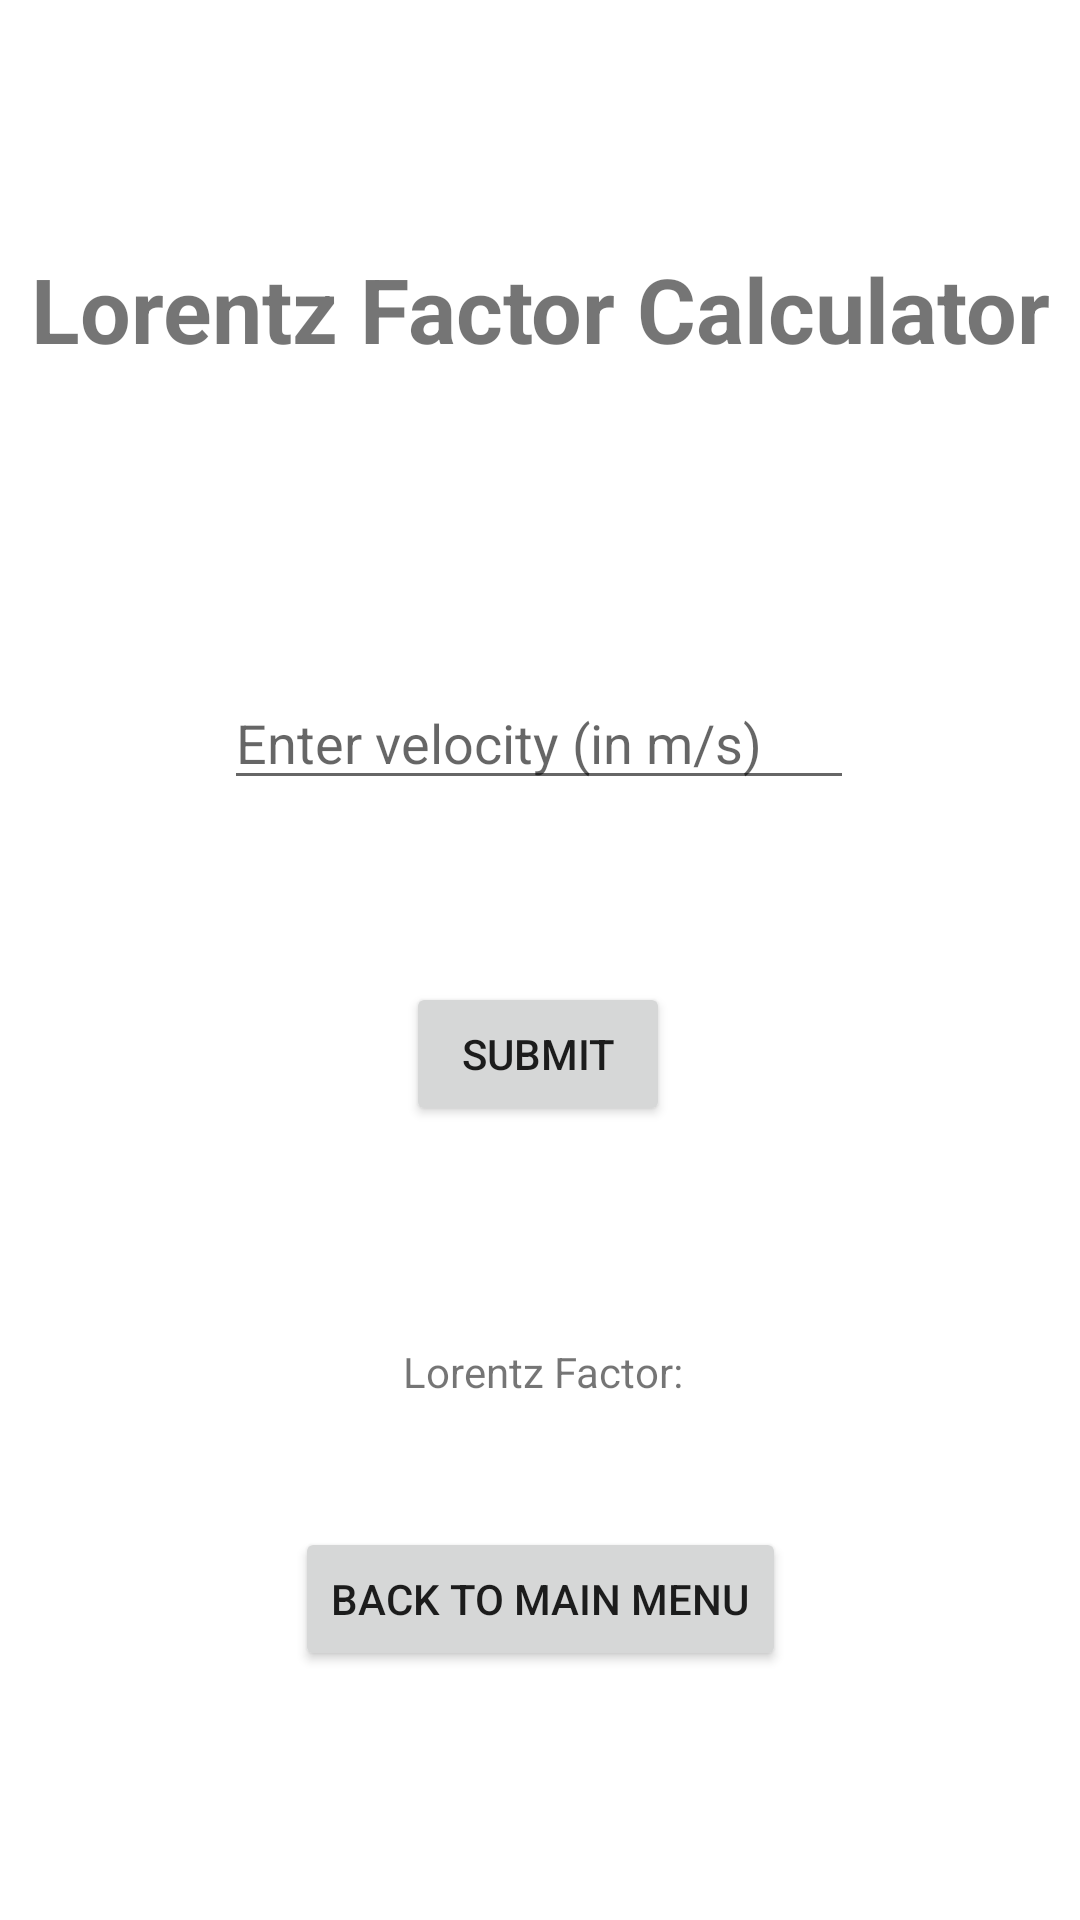

Layout XML and referenced resources for this Android screen:
<!-- AndroidManifest.xml: application theme Theme.SpiderAppdevTask1 -->
<!-- res/layout/activity_lorentz_calc2.xml -->
<?xml version="1.0" encoding="utf-8"?>
<androidx.constraintlayout.widget.ConstraintLayout
    xmlns:android="http://schemas.android.com/apk/res/android"
    xmlns:tools="http://schemas.android.com/tools"
    xmlns:app="http://schemas.android.com/apk/res-auto"
    android:layout_width="match_parent"
    android:layout_height="match_parent"
    tools:context=".LorentzCalcActivity2">

  <EditText
      android:id="@+id/input1"
      android:layout_width="wrap_content"
      android:layout_height="wrap_content"
      android:layout_centerInParent="true"
      android:ems="10"
      android:hint="Enter velocity (in m/s)"
      android:inputType="numberDecimal"
      app:layout_constraintBottom_toBottomOf="parent"
      app:layout_constraintEnd_toEndOf="parent"
      app:layout_constraintHorizontal_bias="0.497"
      app:layout_constraintStart_toStartOf="parent"
      app:layout_constraintTop_toBottomOf="@+id/textView"
      app:layout_constraintVertical_bias="0.215" />


  <TextView
      android:id="@+id/textView"
      android:layout_width="wrap_content"
      android:layout_height="wrap_content"
      android:layout_above="@id/input1"
      android:layout_centerHorizontal="true"
      android:text="Lorentz Factor Calculator"
      android:textAlignment="center"
      android:textSize="30sp"
      android:textStyle="bold"
      app:layout_constraintBottom_toBottomOf="parent"
      app:layout_constraintEnd_toEndOf="parent"
      app:layout_constraintHorizontal_bias="0.492"
      app:layout_constraintStart_toStartOf="parent"
      app:layout_constraintTop_toTopOf="parent"
      app:layout_constraintVertical_bias="0.138" />

  <Button
      android:id="@+id/button"
      android:layout_width="wrap_content"
      android:layout_height="wrap_content"
      android:layout_centerHorizontal="true"
      android:onClick="backFrm1"
      android:text="Back to main menu"
      app:layout_constraintBottom_toBottomOf="parent"
      app:layout_constraintEnd_toEndOf="parent"
      app:layout_constraintStart_toStartOf="parent"
      app:layout_constraintTop_toTopOf="parent"
      app:layout_constraintVertical_bias="0.86" />

  <Button
      android:id="@+id/sub"
      android:layout_width="wrap_content"
      android:layout_height="wrap_content"
      android:layout_below="@id/input1"
      android:layout_centerHorizontal="true"
      android:onClick="enter"
      android:text="Submit"
      app:layout_constraintBottom_toBottomOf="parent"
      app:layout_constraintEnd_toEndOf="parent"
      app:layout_constraintHorizontal_bias="0.498"
      app:layout_constraintStart_toStartOf="parent"
      app:layout_constraintTop_toTopOf="parent"
      app:layout_constraintVertical_bias="0.553" />

  <TextView
      android:id="@+id/ans1"
      android:layout_width="wrap_content"
      android:layout_height="wrap_content"
      android:text="Lorentz Factor:"
      app:layout_constraintBottom_toBottomOf="parent"
      app:layout_constraintEnd_toEndOf="parent"
      app:layout_constraintHorizontal_bias="0.504"
      app:layout_constraintStart_toStartOf="parent"
      app:layout_constraintTop_toTopOf="parent"
      app:layout_constraintVertical_bias="0.721" />


</androidx.constraintlayout.widget.ConstraintLayout>
<!-- resources referenced by this layout -->
<resources>
  <style name="Theme.SpiderAppdevTask1" parent="Theme.MaterialComponents.DayNight.DarkActionBar">
          
          <item name="colorPrimary">@color/purple_500</item>
          <item name="colorPrimaryVariant">@color/purple_700</item>
          <item name="colorOnPrimary">@color/white</item>
          
          <item name="colorSecondary">@color/teal_200</item>
          <item name="colorSecondaryVariant">@color/teal_700</item>
          <item name="colorOnSecondary">@color/black</item>
          
          <item name="android:statusBarColor" tools:targetApi="l">?attr/colorPrimaryVariant</item>
          
      </style>
  <!-- not gathered from this repository: default colours our renderer supplied (Android Studio template values) -->
  <color name="purple_500">#FF6200EE</color>
  <color name="purple_700">#FF3700B3</color>
  <color name="teal_200">#FF03DAC5</color>
  <color name="teal_700">#FF018786</color>
  <color name="black">#FF000000</color>
  <color name="white">#FFFFFFFF</color>
</resources>
